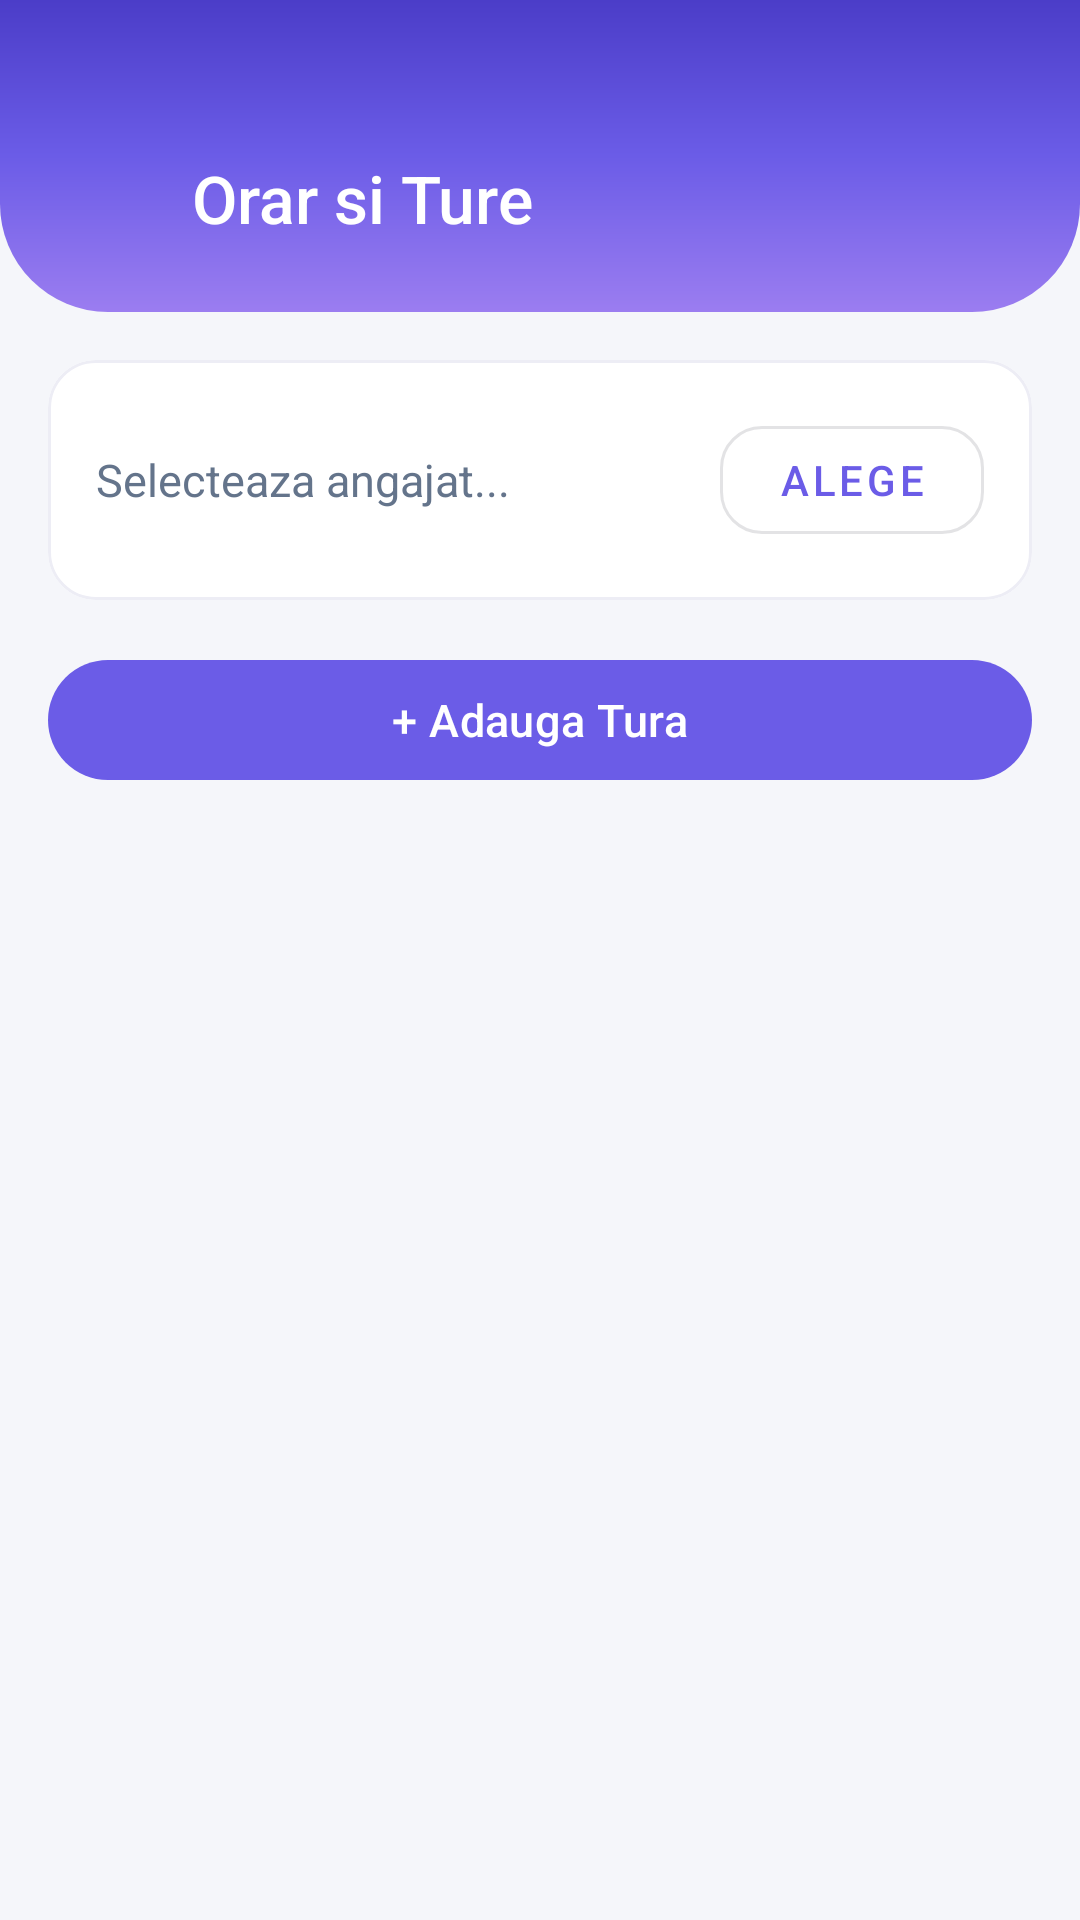

Layout XML and referenced resources for this Android screen:
<!-- AndroidManifest.xml: application theme Theme.AplicatieGestiuneFirma -->
<!-- res/layout/activity_work_schedule.xml -->
<?xml version="1.0" encoding="utf-8"?>
<LinearLayout xmlns:android="http://schemas.android.com/apk/res/android"
    xmlns:app="http://schemas.android.com/apk/res-auto"
    android:layout_width="match_parent"
    android:layout_height="match_parent"
    android:orientation="vertical"
    android:background="@color/bg_premium">

    <LinearLayout android:layout_width="match_parent" android:layout_height="wrap_content"
        android:background="@drawable/bg_gradient_header" android:orientation="horizontal"
        android:gravity="center_vertical" android:paddingHorizontal="16dp"
        android:paddingTop="48dp" android:paddingBottom="20dp">
        <ImageView android:id="@+id/btnBack" android:layout_width="36dp" android:layout_height="36dp"
            android:src="@drawable/ic_chevron_right" android:rotation="180" app:tint="@color/white" android:padding="4dp" />
        <TextView android:layout_width="0dp" android:layout_height="wrap_content"
            android:layout_weight="1" android:layout_marginStart="12dp"
            android:text="Orar si Ture" android:textColor="@color/white"
            android:textSize="22sp" android:fontFamily="sans-serif-medium" />
    </LinearLayout>

    <com.google.android.material.card.MaterialCardView
        android:layout_width="match_parent" android:layout_height="wrap_content"
        android:layout_margin="16dp" app:cardCornerRadius="16dp" app:cardElevation="0dp"
        app:strokeWidth="1dp" app:strokeColor="@color/border_subtle" app:cardBackgroundColor="@color/white">
        <LinearLayout android:layout_width="match_parent" android:layout_height="wrap_content"
            android:orientation="horizontal" android:padding="16dp" android:gravity="center_vertical">
            <TextView android:id="@+id/tvSelectedEmployee"
                android:layout_width="0dp" android:layout_height="wrap_content"
                android:layout_weight="1" android:text="Selecteaza angajat..."
                android:textColor="@color/text_secondary" android:textSize="15sp" />
            <com.google.android.material.button.MaterialButton
                android:id="@+id/btnSelectEmployee"
                style="@style/Widget.MaterialComponents.Button.OutlinedButton"
                android:layout_width="wrap_content" android:layout_height="wrap_content"
                android:text="Alege" />
        </LinearLayout>
    </com.google.android.material.card.MaterialCardView>

    <com.google.android.material.button.MaterialButton
        android:id="@+id/btnSaveSchedule"
        style="@style/ModernButton"
        android:layout_width="match_parent" android:layout_height="48dp"
        android:layout_marginHorizontal="16dp" android:text="+ Adauga Tura" />

    <androidx.recyclerview.widget.RecyclerView
        android:id="@+id/rvSchedule"
        android:layout_width="match_parent" android:layout_height="0dp"
        android:layout_weight="1" android:padding="8dp" android:clipToPadding="false"
        android:layout_marginTop="8dp" />
</LinearLayout>
<!-- resources referenced by this layout -->
<resources>
  <color name="bg_premium">#F5F6FA</color>
  <color name="border_subtle">#EDEDF5</color>
  <color name="text_secondary">#64748B</color>
  <color name="white">#FFFFFFFF</color>
  <!-- drawable bg_gradient_header (drawable) -->
  <?xml version="1.0" encoding="utf-8"?>
  <shape xmlns:android="http://schemas.android.com/apk/res/android">
      <gradient
          android:angle="150"
          android:startColor="@color/gradient_start"
          android:centerColor="@color/gradient_mid"
          android:endColor="@color/gradient_end"
          android:type="linear" />
      <corners
          android:bottomLeftRadius="36dp"
          android:bottomRightRadius="36dp" />
  </shape>
  <style name="ModernButton" parent="Widget.Material3.Button">
          <item name="cornerRadius">28dp</item>
          <item name="android:textAllCaps">false</item>
          <item name="android:letterSpacing">0.01</item>
          <item name="android:textSize">15sp</item>
          <item name="android:paddingTop">6dp</item>
          <item name="android:paddingBottom">6dp</item>
      </style>
  <style name="Theme.AplicatieGestiuneFirma" parent="Base.Theme.AplicatieGestiuneFirma" />
  <color name="gradient_start">#4B3DC8</color>
  <color name="gradient_mid">#6B5CE7</color>
  <color name="gradient_end">#9B7DF0</color>
  <style name="Base.Theme.AplicatieGestiuneFirma" parent="Theme.Material3.DayNight.NoActionBar">
          <item name="colorPrimary">@color/primary_blue</item>
          <item name="colorPrimaryContainer">@color/primary_surface</item>
          <item name="colorOnPrimaryContainer">@color/primary_deep</item>
          <item name="colorSecondary">@color/accent_teal</item>
          <item name="colorSurface">@color/bg_surface</item>
          <item name="colorOnSurface">@color/text_main</item>
          <item name="colorOnSurfaceVariant">@color/text_secondary</item>
          <item name="android:statusBarColor">@android:color/transparent</item>
          <item name="android:navigationBarColor">@color/bg_surface</item>
          <item name="android:windowLightStatusBar">false</item>
          <item name="shapeAppearanceSmallComponent">@style/ShapeSmall</item>
          <item name="shapeAppearanceMediumComponent">@style/ShapeMedium</item>
      </style>
  <color name="primary_blue">#6B5CE7</color>
  <color name="primary_surface">#F0EEFB</color>
  <color name="primary_deep">#5048C8</color>
  <color name="accent_teal">#14B8A6</color>
  <color name="bg_surface">#FFFFFF</color>
  <color name="text_main">#1A1A2E</color>
  <style name="ShapeSmall" parent="ShapeAppearance.Material3.SmallComponent">
          <item name="cornerSize">14dp</item>
      </style>
  <style name="ShapeMedium" parent="ShapeAppearance.Material3.MediumComponent">
          <item name="cornerSize">24dp</item>
      </style>
</resources>
